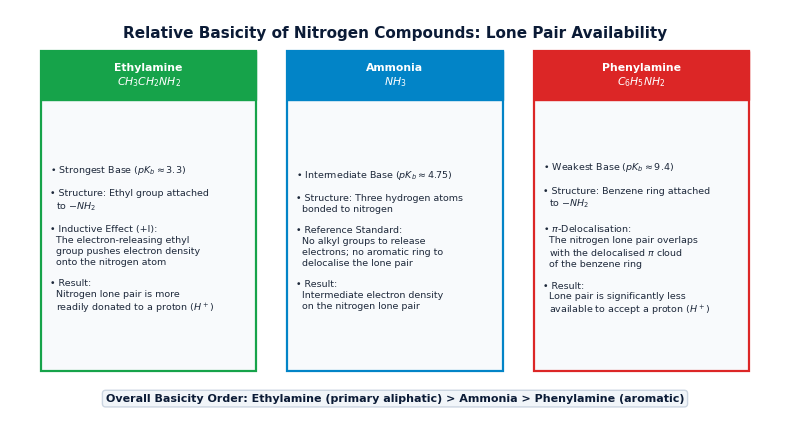

Reproduce this figure in Python. (Note: this script raises an exception after producing the figure.)
"""
Generate high-DPI figures for Topic 19: Nitrogen Compounds (Amines and Nitriles).
"""
import matplotlib.pyplot as plt
import numpy as np

plt.rcParams.update({
    'font.family': 'sans-serif',
    'font.sans-serif': ['DejaVu Sans', 'Arial'],
    'axes.edgecolor': '#0b1b36',
    'axes.linewidth': 1.2,
    'grid.color': '#e2e8f0',
    'grid.linestyle': '--',
    'grid.alpha': 0.7,
})

def make_basicity_comparison():
    fig, ax = plt.subplots(figsize=(8.0, 4.4), dpi=300)
    ax.axis('off')
    
    ax.text(0.5, 0.96, "Relative Basicity of Nitrogen Compounds: Lone Pair Availability",
            ha='center', va='top', fontsize=11, fontweight='bold', color='#0b1b36')
    
    # 3 Cards: Ethylamine, Ammonia, Phenylamine
    bases = [
        ("Ethylamine\n$CH_3CH_2NH_2$", 0.18, "#16a34a",
         "• Strongest Base ($pK_b \\approx 3.3$)\n\n"
         "• Structure: Ethyl group attached\n"
         "  to $-NH_2$\n\n"
         "• Inductive Effect (+I):\n"
         "  The electron-releasing ethyl\n"
         "  group pushes electron density\n"
         "  onto the nitrogen atom\n\n"
         "• Result:\n"
         "  Nitrogen lone pair is more\n"
         "  readily donated to a proton ($H^+$)"),
        ("Ammonia\n$NH_3$", 0.50, "#0284c7",
         "• Intermediate Base ($pK_b \\approx 4.75$)\n\n"
         "• Structure: Three hydrogen atoms\n"
         "  bonded to nitrogen\n\n"
         "• Reference Standard:\n"
         "  No alkyl groups to release\n"
         "  electrons; no aromatic ring to\n"
         "  delocalise the lone pair\n\n"
         "• Result:\n"
         "  Intermediate electron density\n"
         "  on the nitrogen lone pair"),
        ("Phenylamine\n$C_6H_5NH_2$", 0.82, "#dc2626",
         "• Weakest Base ($pK_b \\approx 9.4$)\n\n"
         "• Structure: Benzene ring attached\n"
         "  to $-NH_2$\n\n"
         "• $\\pi$-Delocalisation:\n"
         "  The nitrogen lone pair overlaps\n"
         "  with the delocalised $\\pi$ cloud\n"
         "  of the benzene ring\n\n"
         "• Result:\n"
         "  Lone pair is significantly less\n"
         "  available to accept a proton ($H^+$)")
    ]
    
    for title, cx, col, text in bases:
        w = 0.28
        x0 = cx - w/2
        ax.add_patch(plt.Rectangle((x0, 0.12), w, 0.78, facecolor='#f8fafc', edgecolor=col, lw=1.6))
        ax.add_patch(plt.Rectangle((x0, 0.78), w, 0.12, facecolor=col, edgecolor=col))
        ax.text(cx, 0.84, title, ha='center', va='center', fontsize=7.8, fontweight='bold', color='white')
        ax.text(x0 + 0.012, 0.44, text, ha='left', va='center', fontsize=6.8, color='#1e293b', linespacing=1.25)
        
    ax.text(0.5, 0.04, "Overall Basicity Order: Ethylamine (primary aliphatic) > Ammonia > Phenylamine (aromatic)",
            ha='center', va='bottom', fontsize=8.0, fontweight='bold', color='#0b1b36',
            bbox=dict(boxstyle='round,pad=0.3', facecolor='#f1f5f9', edgecolor='#cbd5e1'))
    
    ax.set_xlim(0, 1)
    ax.set_ylim(0, 1)
    plt.tight_layout()
    plt.savefig("figures/amines_basicity_comparison.png")
    plt.close()
    print("Generated figures/amines_basicity_comparison.png")

def make_synthesis_pathways():
    fig, ax = plt.subplots(figsize=(7.8, 4.0), dpi=300)
    ax.axis('off')
    
    ax.text(0.5, 0.95, "Comparative Synthetic Routes to Primary Aliphatic Amines",
            ha='center', va='top', fontsize=11, fontweight='bold', color='#0b1b36')
    
    # Route 1 (Top Box)
    ax.add_patch(plt.Rectangle((0.05, 0.52), 0.90, 0.36, facecolor='#f8fafc', edgecolor='#0284c7', lw=1.5))
    ax.add_patch(plt.Rectangle((0.05, 0.81), 0.90, 0.07, facecolor='#0284c7', edgecolor='#0284c7'))
    ax.text(0.50, 0.845, "Route 1: Halogenoalkane + Excess Ammonia (Nucleophilic Substitution)",
            ha='center', va='center', fontsize=8.0, fontweight='bold', color='white')
    
    r1_text = (
        "• Reagents: Halogenoalkane + EXCESS concentrated ethanolic $NH_3$, heated under pressure in a sealed tube\n"
        "• Equation: $CH_3CH_2Br + 2NH_3 \\rightarrow CH_3CH_2NH_2 + NH_4Br$\n"
        "• Critical Feature: Excess ammonia is required to suppress consecutive nucleophilic substitutions\n"
        "  (otherwise $2^\\circ, 3^\\circ$ amines and quaternary ammonium salts $(R_4N^+X^-)$ contaminate the product)"
    )
    ax.text(0.07, 0.66, r1_text, ha='left', va='center', fontsize=6.8, color='#1e293b', linespacing=1.22)
    
    # Route 2 (Bottom Box)
    ax.add_patch(plt.Rectangle((0.05, 0.08), 0.90, 0.38, facecolor='#f8fafc', edgecolor='#16a34a', lw=1.5))
    ax.add_patch(plt.Rectangle((0.05, 0.39), 0.90, 0.07, facecolor='#16a34a', edgecolor='#16a34a'))
    ax.text(0.50, 0.425, "Route 2: Two-Step Nitrile Pathway (+1 Carbon Atom Chain Extension)",
            ha='center', va='center', fontsize=8.0, fontweight='bold', color='white')
    
    r2_text = (
        "• Step 1 (Chain Extension): $CH_3Br + KCN \\rightarrow CH_3CN + KBr$  (reflux in aqueous ethanol)\n"
        "• Step 2 (Reduction): $CH_3CN + 4[H] \\rightarrow CH_3CH_2NH_2$  ($LiAlH_4$ in dry ether OR $H_2 / Ni$ catalyst)\n"
        "• Major Advantage: Produces SOLELY the primary amine with NO contaminating secondary or tertiary amines;\n"
        "  adds exactly one additional carbon atom to the starting alkyl chain."
    )
    ax.text(0.07, 0.23, r2_text, ha='left', va='center', fontsize=6.8, color='#1e293b', linespacing=1.22)
    
    ax.set_xlim(0, 1)
    ax.set_ylim(0, 1)
    plt.tight_layout()
    plt.savefig("figures/amines_synthesis_pathways.png")
    plt.close()
    print("Generated figures/amines_synthesis_pathways.png")

def make_nitriles_reactions():
    fig, ax = plt.subplots(figsize=(7.8, 4.0), dpi=300)
    ax.axis('off')
    
    ax.text(0.5, 0.95, "Chemical Reactions and Transformations of Nitriles ($R-C\\equiv N$)",
            ha='center', va='top', fontsize=11, fontweight='bold', color='#0b1b36')
    
    # Central Box: R-CN
    ax.add_patch(plt.Rectangle((0.36, 0.40), 0.28, 0.22, facecolor='#fef08a', edgecolor='#ca8a04', lw=2))
    ax.text(0.50, 0.51, "Nitrile\n$R - C\\equiv N$", ha='center', va='center',
            fontsize=10.5, fontweight='bold', color='#854d0e')
    
    # Left Card: Acid Hydrolysis
    ax.add_patch(plt.Rectangle((0.04, 0.18), 0.28, 0.66, facecolor='#f8fafc', edgecolor='#0284c7', lw=1.5))
    ax.add_patch(plt.Rectangle((0.04, 0.74), 0.28, 0.10, facecolor='#0284c7', edgecolor='#0284c7'))
    ax.text(0.18, 0.79, "Acid Hydrolysis", ha='center', va='center', fontsize=8.0, fontweight='bold', color='white')
    ah_text = (
        "Reagents:\n"
        "• Dilute $HCl(aq)$ or\n"
        "  dilute $H_2SO_4(aq)$\n"
        "• Heat under reflux\n\n"
        "Equation:\n"
        "$RCN + 2H_2O + H^+ \\rightarrow$\n"
        "  $RCOOH + NH_4^+$\n\n"
        "Product:\n"
        "• Carboxylic acid +\n"
        "  ammonium salt"
    )
    ax.text(0.06, 0.45, ah_text, ha='left', va='center', fontsize=6.8, color='#1e293b', linespacing=1.2)
    
    # Right Card: Alkaline Hydrolysis
    ax.add_patch(plt.Rectangle((0.68, 0.18), 0.28, 0.66, facecolor='#f8fafc', edgecolor='#16a34a', lw=1.5))
    ax.add_patch(plt.Rectangle((0.68, 0.74), 0.28, 0.10, facecolor='#16a34a', edgecolor='#16a34a'))
    ax.text(0.82, 0.79, "Alkaline Hydrolysis", ha='center', va='center', fontsize=8.0, fontweight='bold', color='white')
    bh_text = (
        "Reagents:\n"
        "• Aqueous $NaOH(aq)$\n"
        "• Heat under reflux\n\n"
        "Equation:\n"
        "$RCN + H_2O + OH^- \\rightarrow$\n"
        "  $RCOO^- + NH_3(g)$\n\n"
        "Observation & Acidify:\n"
        "• $NH_3$ turns litmus blue\n"
        "• Add dilute $HCl$ to\n"
        "  liberate $RCOOH$"
    )
    ax.text(0.70, 0.45, bh_text, ha='left', va='center', fontsize=6.8, color='#1e293b', linespacing=1.2)
    
    # Bottom Note Box: Reduction
    ax.add_patch(plt.Rectangle((0.32, 0.08), 0.36, 0.24, facecolor='#f8fafc', edgecolor='#7c3aed', lw=1.4))
    ax.text(0.50, 0.25, "Reduction to Primary Amine", ha='center', va='center',
            fontsize=7.8, fontweight='bold', color='#6d28d9')
    red_text = "$R-CN + 4[H] \\rightarrow R-CH_2NH_2$\n• $LiAlH_4$ in dry ether OR $H_2/Ni$"
    ax.text(0.50, 0.14, red_text, ha='center', va='center', fontsize=6.8, color='#1e293b', linespacing=1.2)
    
    ax.set_xlim(0, 1)
    ax.set_ylim(0, 1)
    plt.tight_layout()
    plt.savefig("figures/nitriles_synthetic_reactions.png")
    plt.close()
    print("Generated figures/nitriles_synthetic_reactions.png")

def make_amines_acylation():
    fig, ax = plt.subplots(figsize=(7.8, 4.0), dpi=300)
    ax.axis('off')
    
    ax.text(0.5, 0.95, "Key Reactions of Primary Amines: Salt Formation, Acylation & Complexation",
            ha='center', va='top', fontsize=11, fontweight='bold', color='#0b1b36')
    
    rxns = [
        ("Salt Formation with Acids", 0.18, "#0284c7",
         "Reaction with mineral acids:\n"
         "  $RNH_2 + HCl \\rightarrow RNH_3^+Cl^-$\n\n"
         "• Reversible reaction\n"
         "• Forms crystalline ionic salt\n"
         "• Water-soluble ammonium salt\n"
         "• Adding $NaOH$ liberates free amine:\n"
         "  $RNH_3^+ + OH^- \\rightarrow RNH_2 + H_2O$"),
        ("Acylation with Acyl Chlorides", 0.50, "#dc2626",
         "Reaction with $R'COCl$:\n"
         "  $R'COCl + RNH_2 \\rightarrow R'CONHR + HCl$\n\n"
         "• Produces secondary substituted amide\n"
         "• Forms peptide / amide link ($-CONH-$)\n"
         "• Vigorous reaction at room temperature\n"
         "• Second equivalent of amine reacts with $HCl$\n"
         "  to form $RNH_3^+Cl^-$ salt"),
        ("Copper(II) Complexation", 0.82, "#2563eb",
         "With aqueous copper(II) sulfate:\n\n"
         "• Dropwise amine:\n"
         "  Pale blue precipitate of $Cu(OH)_2$\n"
         "  (amine acts as Bronsted base)\n\n"
         "• Excess amine:\n"
         "  Precipitate dissolves forming\n"
         "  deep royal-blue solution of complex:\n"
         "  $[Cu(RNH_2)_4(H_2O)_2]^{2+}$")
    ]
    
    for title, cx, col, text in rxns:
        w = 0.28
        x0 = cx - w/2
        ax.add_patch(plt.Rectangle((x0, 0.08), w, 0.80, facecolor='#f8fafc', edgecolor=col, lw=1.6))
        ax.add_patch(plt.Rectangle((x0, 0.76), w, 0.12, facecolor=col, edgecolor=col))
        ax.text(cx, 0.82, title, ha='center', va='center', fontsize=7.6, fontweight='bold', color='white')
        ax.text(x0 + 0.012, 0.42, text, ha='left', va='center', fontsize=6.6, color='#1e293b', linespacing=1.22)
        
    ax.set_xlim(0, 1)
    ax.set_ylim(0, 1)
    plt.tight_layout()
    plt.savefig("figures/amines_acylation_and_salts.png")
    plt.close()
    print("Generated figures/amines_acylation_and_salts.png")

if __name__ == "__main__":
    make_basicity_comparison()
    make_synthesis_pathways()
    make_nitriles_reactions()
    make_amines_acylation()
